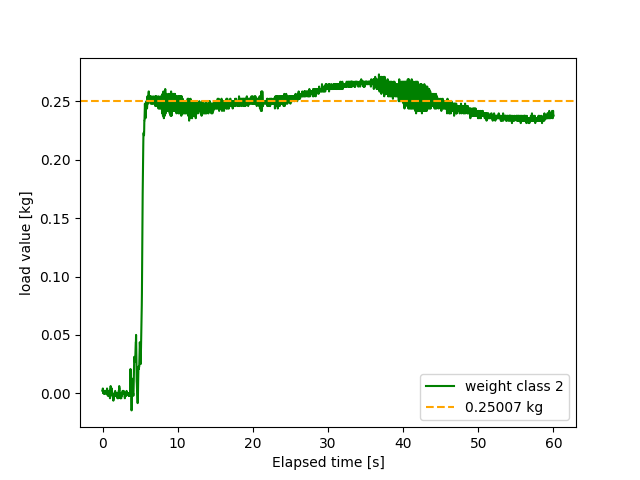

The table this chart was drawn from, first rows:
, 0
0, 24
1, 24
2, 25
3, 24
4, 24
5, 24
6, 23
7, 24
8, 23
9, 23
10, 24
11, 23
12, 24
13, 23
14, 23
15, 24
16, 23
17, 24
18, 24
19, 24
20, 23
21, 24
22, 23
23, 24
24, 24
25, 24
26, 24
27, 23
28, 23
29, 23
30, 25
31, 24
32, 23
33, 23
34, 23
35, 22
36, 23
37, 23
38, 23
39, 23
40, 24
41, 23
42, 23
43, 22
44, 22
45, 22
46, 23
47, 24
48, 22
49, 21
50, 21
51, 22
52, 22
53, 23
54, 26
55, 24
56, 25
57, 24
58, 24
59, 25
... 2,941 more rows
